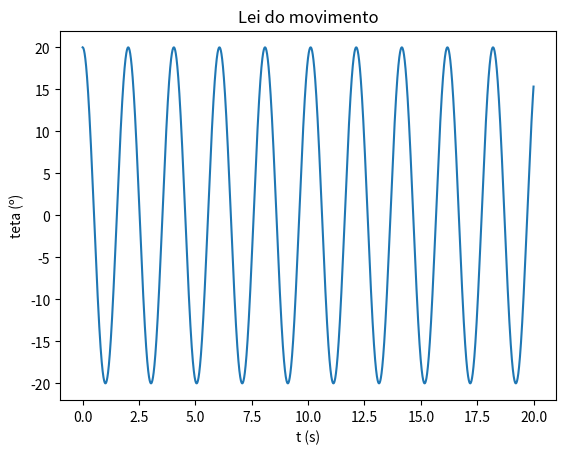

The script that saved this image:
import matplotlib.pyplot as plt
import numpy as np

m = 1
k = 1
g=9.8

L = 1

t0 = 0
tf =20
dt = 0.0001

angulo = np.radians(20)

n = int((tf-t0)/dt)
t = np.linspace(t0,tf,n)

teta = np.empty(n)
w = np.empty(n)
a = np.empty(n)

teta[0] = angulo
w[0] = 0

a[0] = -g/L * np.sin(teta[0])

for i in range(n-1):   
    a[i+1] = -g/L * np.sin(teta[i])
    w[i+1] = w[i] +a[i+1]*dt 
    teta[i+1] = teta[i] +w[i+1]*dt
    
arrayMaximos = []
temposMax = []

for i in range(n-1):
    if (teta[i-1]<teta[i]>teta[i+1] and i>0 ): 
        arrayMaximos.append(teta[i])
        temposMax.append(t[i])
        
periodos = []

for i in range(len(temposMax)-1):
    periodos.append(temposMax[i+1] - temposMax[i])


periodoMedia = sum(periodos)/len(periodos)

print("O periodo médio é {:.3f} s".format(periodoMedia))
    
plt.plot(t, np.degrees(teta))
plt.xlabel("t (s)")
plt.ylabel("teta (º)")
plt.title("Lei do movimento")
plt.show()
